Photos from the image-classification dataset "Images" in the GitHub repository ryandieumegarde/PokemonClassifier. Its 39 classes are: Abra, Arcanine, Articuno, Beedrill, Blastoise, Bulbasaur, Butterfree, Charizard, Charmander, Diglett, Ditto, Dragonite, Eevee, Electabuzz, Electrode, Flareon, Gengar, Geodude, Gyarados, Jolteon, Magmar, Marowak, Mew, Mewtwo, Moltres, Nidoking, Nidoqueen, Oddish, Pikachu, Poliwag, Raichu, Sandshrew, Slowpoke, Squirtle, Staryu, Vaporeon, Venomoth, Venusaur, Zapdos.

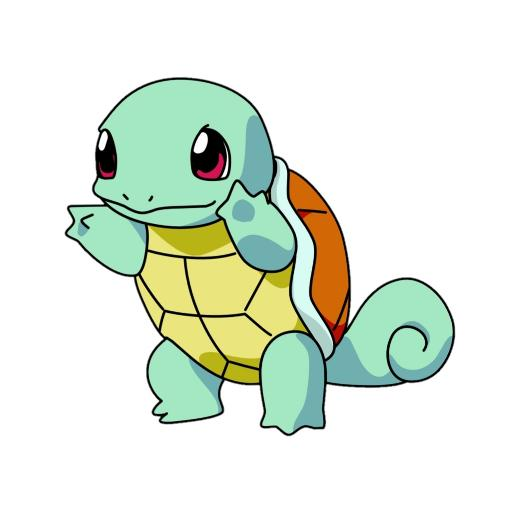
Label: Squirtle

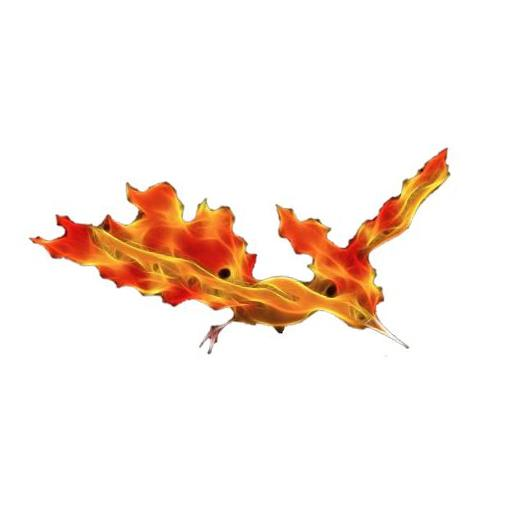
Label: Moltres

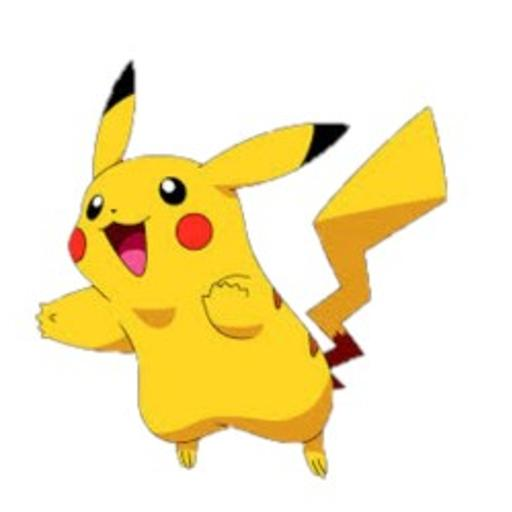
Label: Pikachu

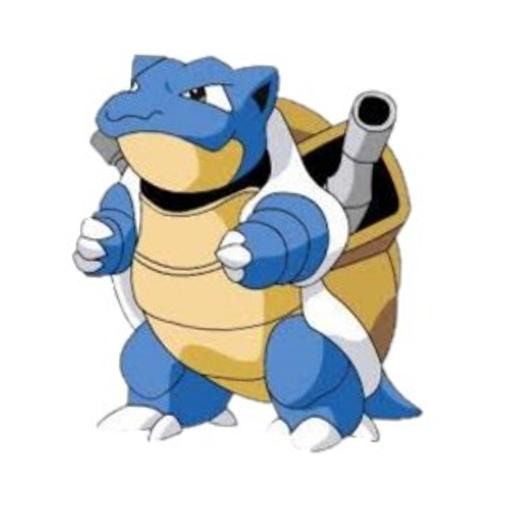
Label: Blastoise

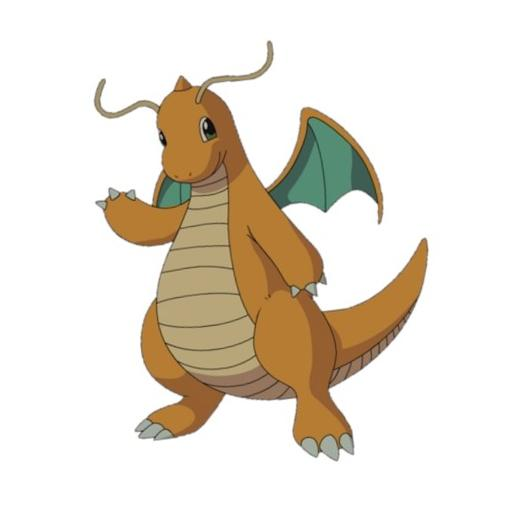
Label: Dragonite

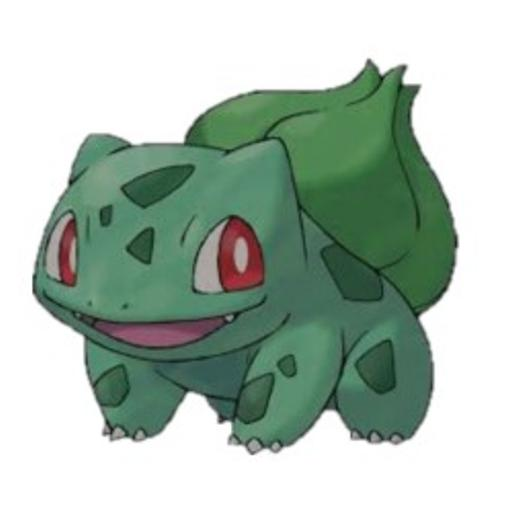
Label: Bulbasaur
